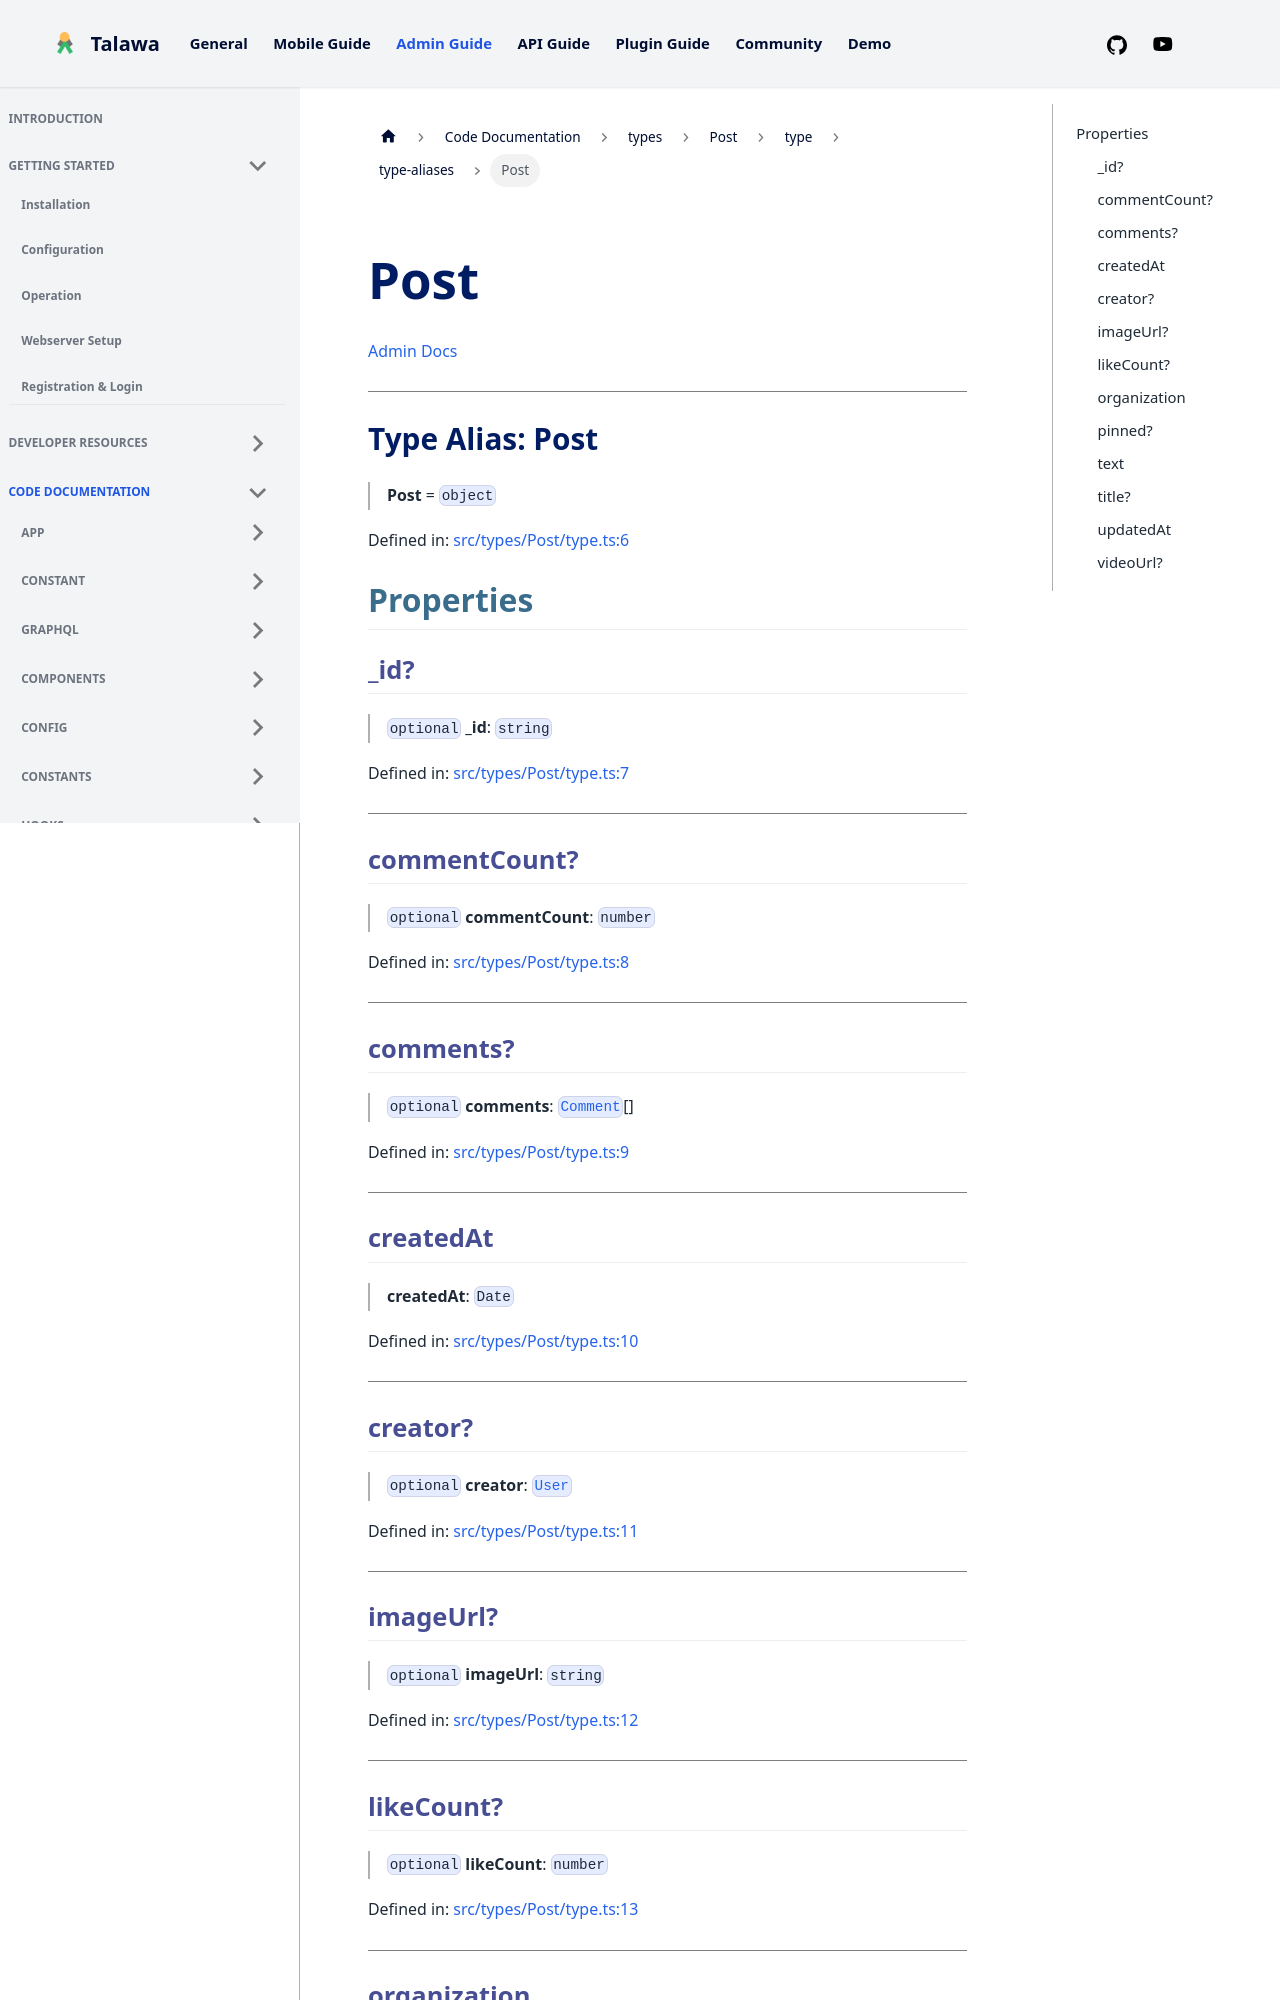

repository: PalisadoesFoundation/talawa-admin · page: docs/auto-docs/types/Post/type/type-aliases/Post/index.html · generator: docusaurus

[Admin Docs](/)

***

# Type Alias: Post

> **Post** = `object`

Defined in: [src/types/Post/type.ts:6](https://github.com/PalisadoesFoundation/talawa-admin/blob/main/src/types/Post/type.ts#L6)

## Properties

### \_id?

> `optional` **\_id**: `string`

Defined in: [src/types/Post/type.ts:7](https://github.com/PalisadoesFoundation/talawa-admin/blob/main/src/types/Post/type.ts#L7)

***

### commentCount?

> `optional` **commentCount**: `number`

Defined in: [src/types/Post/type.ts:8](https://github.com/PalisadoesFoundation/talawa-admin/blob/main/src/types/Post/type.ts#L8)

***

### comments?

> `optional` **comments**: [`Comment`](../../../Comment/type/type-aliases/Comment.md)[]

Defined in: [src/types/Post/type.ts:9](https://github.com/PalisadoesFoundation/talawa-admin/blob/main/src/types/Post/type.ts#L9)

***

### createdAt

> **createdAt**: `Date`

Defined in: [src/types/Post/type.ts:10](https://github.com/PalisadoesFoundation/talawa-admin/blob/main/src/types/Post/type.ts#L10)

***

### creator?

> `optional` **creator**: [`User`](../../../shared-components/User/type/type-aliases/User.md)

Defined in: [src/types/Post/type.ts:11](https://github.com/PalisadoesFoundation/talawa-admin/blob/main/src/types/Post/type.ts#L11)

***

### imageUrl?

> `optional` **imageUrl**: `string`

Defined in: [src/types/Post/type.ts:12](https://github.com/PalisadoesFoundation/talawa-admin/blob/main/src/types/Post/type.ts#L12)

***
